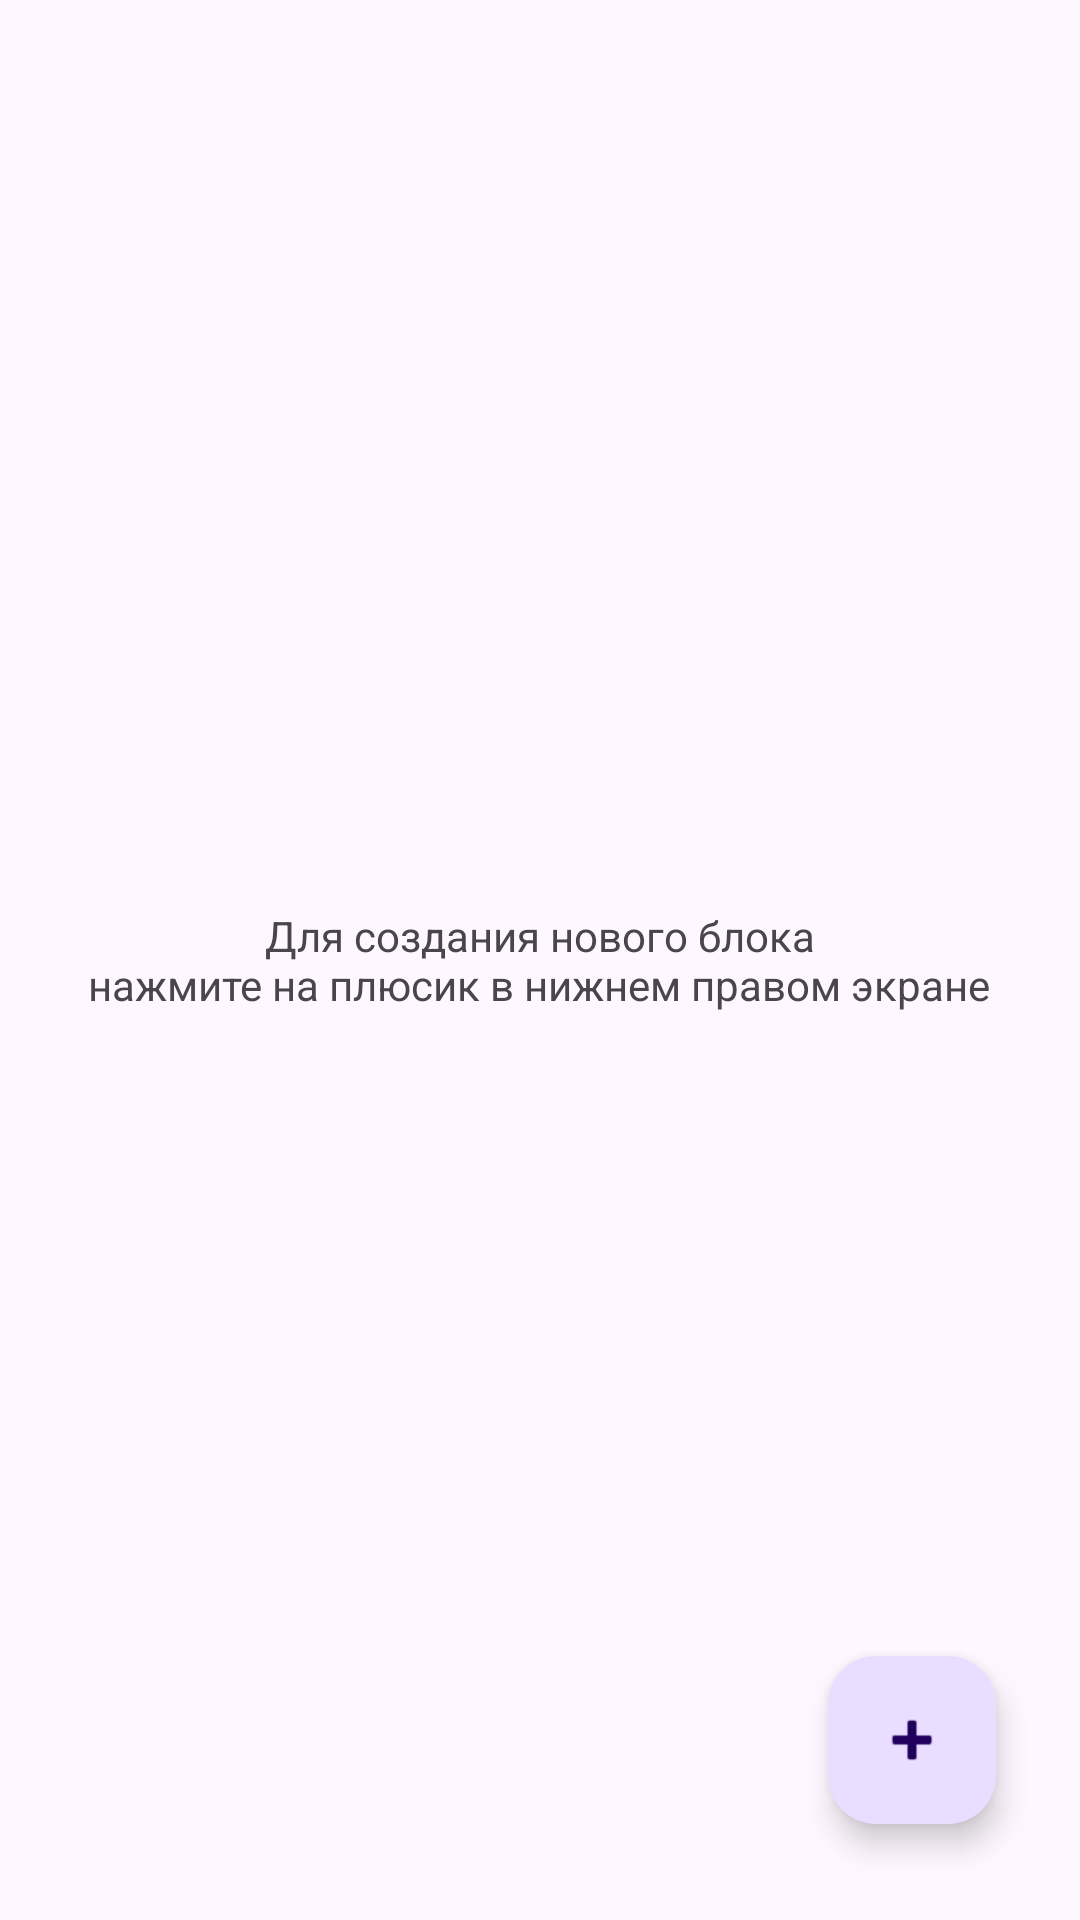

The Android layout XML behind this screen, and the referenced resources:
<!-- AndroidManifest.xml: application theme Theme.PuckoDynamics.NoActionBar -->
<!-- res/layout/fragment_constructor.xml -->
<?xml version="1.0" encoding="utf-8"?>
<androidx.coordinatorlayout.widget.CoordinatorLayout xmlns:android="http://schemas.android.com/apk/res/android"
    xmlns:tools="http://schemas.android.com/tools"
    android:id="@+id/container"
    android:layout_width="match_parent"
    android:layout_height="match_parent"
    xmlns:app="http://schemas.android.com/apk/res-auto"
    tools:context=".ConstructorFragment">

    <TextView
        android:id="@+id/intro"
        android:layout_width="wrap_content"
        android:layout_height="wrap_content"
        android:layout_gravity="center"
        android:gravity="center"
        android:text="@string/n"
        app:layout_constraintBottom_toBottomOf="parent"
        app:layout_constraintEnd_toEndOf="parent"
        app:layout_constraintStart_toStartOf="parent"
        app:layout_constraintTop_toTopOf="parent" />

    <TextView
        android:visibility="gone"
        android:id="@+id/delete_container"
        android:layout_width="match_parent"
        android:layout_height="48dp"
        android:layout_gravity="bottom"
        android:background="@color/gray_translucent"
        android:gravity="center"
        android:text="@string/delete_block"
        app:layout_constraintBottom_toBottomOf="parent"
        app:layout_constraintEnd_toEndOf="parent"
        app:layout_constraintStart_toStartOf="parent" />

    <com.google.android.material.floatingactionbutton.FloatingActionButton
        android:id="@+id/fab"
        android:layout_width="wrap_content"
        android:layout_height="wrap_content"
        android:layout_gravity="bottom|end"
        android:layout_marginEnd="28dp"
        android:layout_marginBottom="32dp"
        android:contentDescription="@string/todo"
        app:layout_constraintBottom_toBottomOf="parent"
        app:layout_constraintEnd_toEndOf="parent"
        app:srcCompat="@android:drawable/ic_input_add" />
</androidx.coordinatorlayout.widget.CoordinatorLayout>
<!-- resources referenced by this layout -->
<resources>
  <color name="gray_translucent">#FCCCCCCC</color>
  <string name="delete_block">Перетащите сюда чтобы удалить</string>
  <string name="n">Для создания нового блока\nнажмите на плюсик в нижнем правом экране</string>
  <string name="todo">TODO</string>
  <style name="Theme.PuckoDynamics.NoActionBar">
          <item name="windowActionBar">false</item>
          <item name="windowNoTitle">true</item>
      </style>
</resources>
